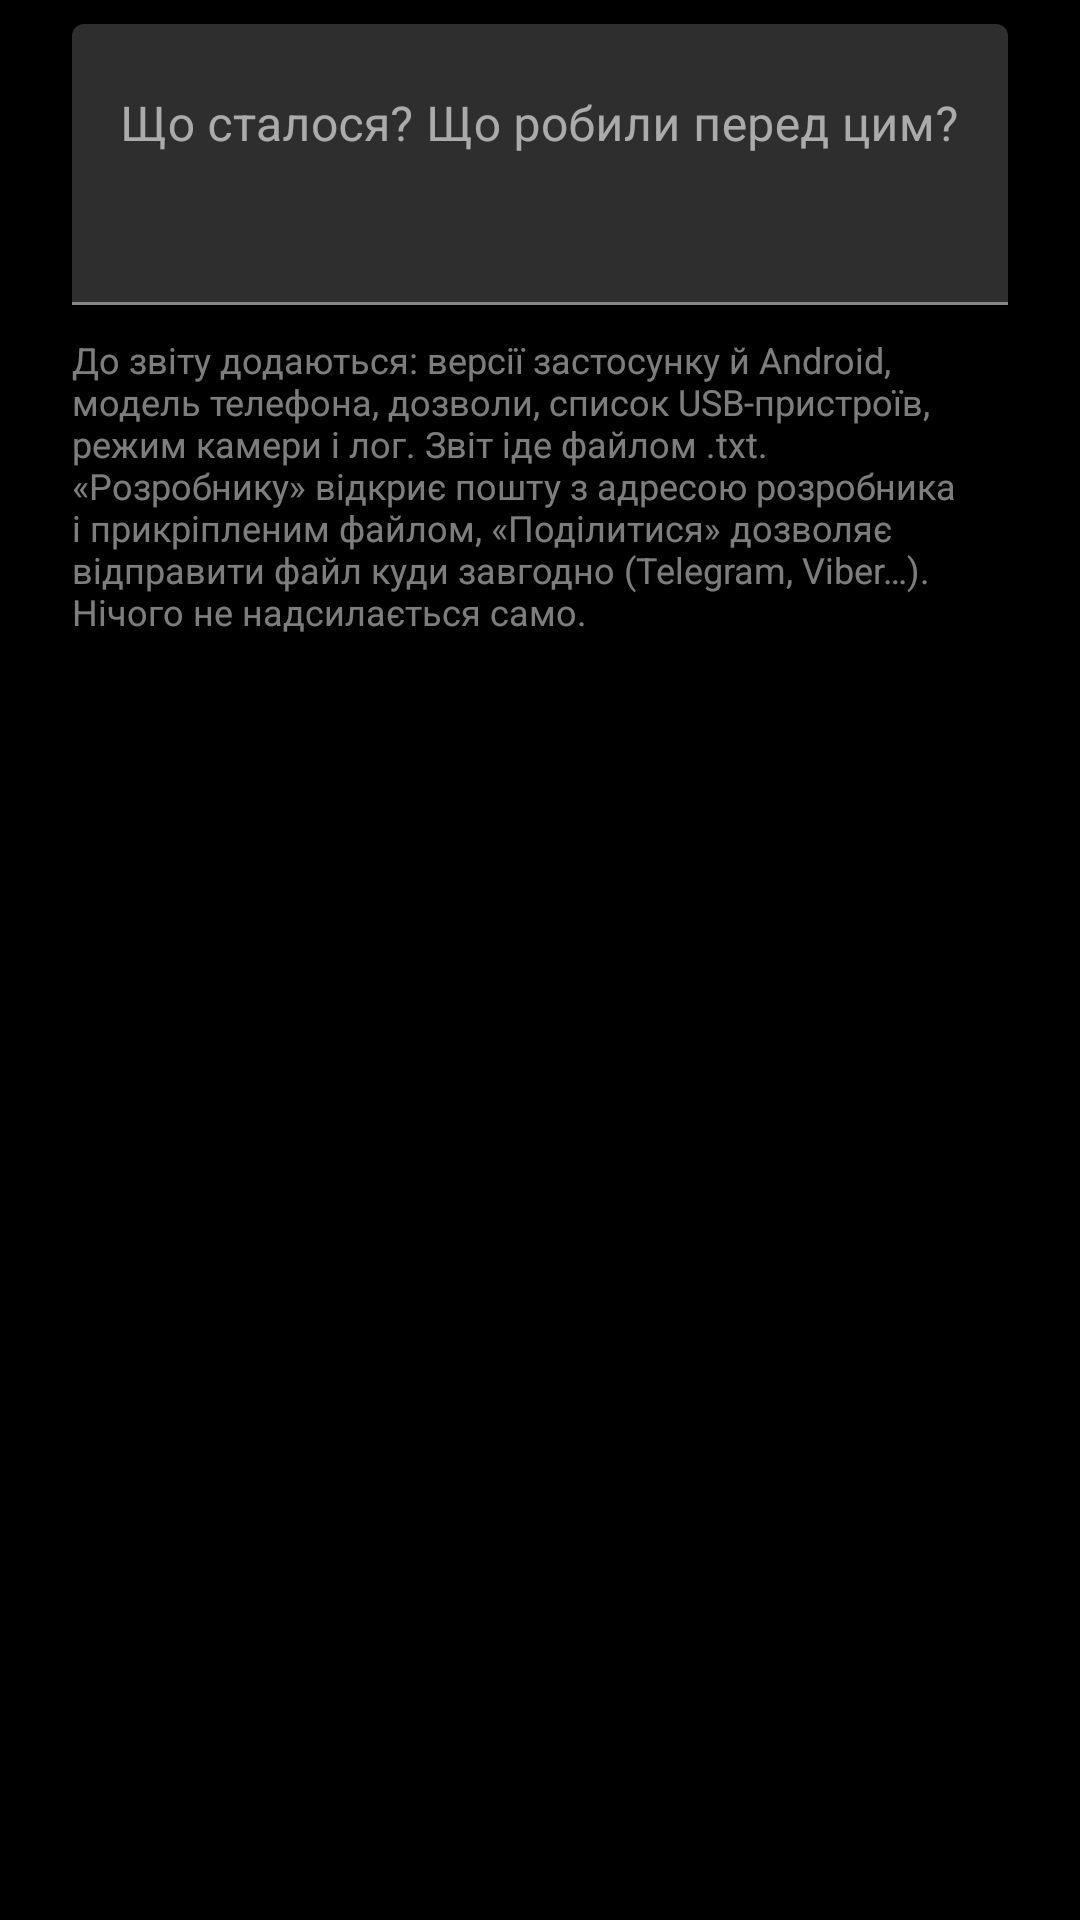

Layout XML and referenced resources for this Android screen:
<!-- AndroidManifest.xml: application theme Theme.UvcTool -->
<!-- res/layout/dialog_report.xml -->
<?xml version="1.0" encoding="utf-8"?>
<LinearLayout xmlns:android="http://schemas.android.com/apk/res/android"
    android:layout_width="match_parent"
    android:layout_height="wrap_content"
    android:orientation="vertical"
    android:paddingHorizontal="24dp"
    android:paddingTop="8dp">

    <com.google.android.material.textfield.TextInputLayout
        android:layout_width="match_parent"
        android:layout_height="wrap_content"
        android:hint="@string/report_hint">

        <com.google.android.material.textfield.TextInputEditText
            android:id="@+id/et_comment"
            android:layout_width="match_parent"
            android:layout_height="wrap_content"
            android:gravity="top"
            android:inputType="textMultiLine|textCapSentences"
            android:minLines="3"
            android:maxLines="8" />
    </com.google.android.material.textfield.TextInputLayout>

    <TextView
        android:layout_width="match_parent"
        android:layout_height="wrap_content"
        android:layout_marginTop="10dp"
        android:textSize="12sp"
        android:alpha="0.7"
        android:text="@string/report_info" />
</LinearLayout>
<!-- resources referenced by this layout -->
<resources>
  <string name="report_hint">Що сталося? Що робили перед цим?</string>
  <string name="report_info">До звіту додаються: версії застосунку й Android, модель телефона, дозволи, список USB-пристроїв, режим камери і лог. Звіт іде файлом .txt. «Розробнику» відкриє пошту з адресою розробника і прикріпленим файлом, «Поділитися» дозволяє відправити файл куди завгодно (Telegram, Viber…). Нічого не надсилається само.</string>
  <style name="Theme.UvcTool" parent="Theme.MaterialComponents.NoActionBar">
          <item name="android:windowBackground">@android:color/black</item>
          <item name="android:windowFullscreen">true</item>
          <item name="android:windowLayoutInDisplayCutoutMode">shortEdges</item>
          <item name="colorPrimary">@color/accent</item>
          <item name="colorAccent">@color/accent</item>
          <item name="android:colorControlActivated">@color/accent</item>
      </style>
  <color name="accent">#2EA8FF</color>
</resources>
